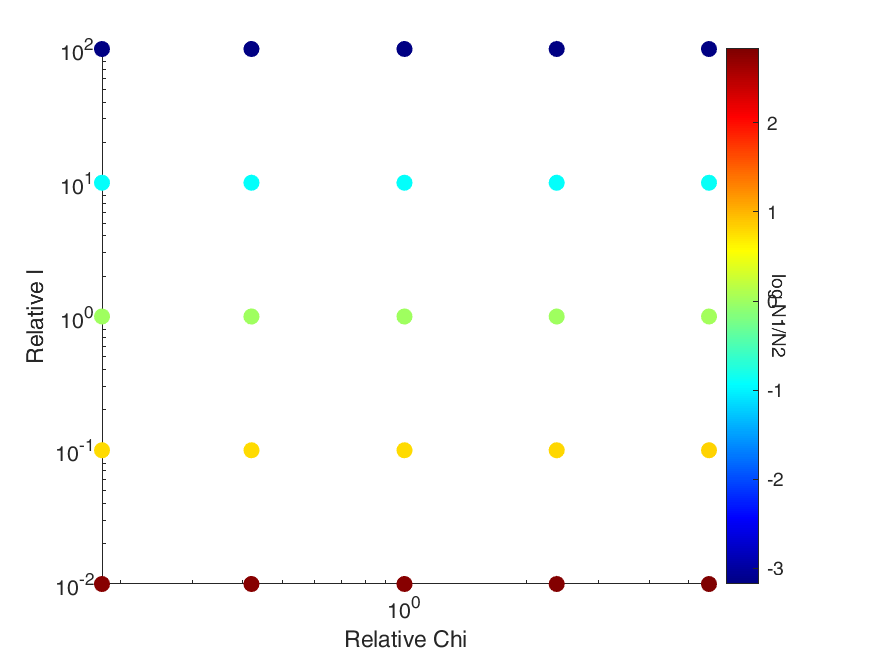

The table this chart was drawn from, first rows:
Cell_population, Cell2_population, relativeChi, relativeI, Chi, irate
1.5997e+11, 6.6794e+09, 0.42, 100, 315, 1e-14
1.5988e+11, 6.6806e+09, 5.62, 100, 315, 1e-14
1.5996e+11, 6.6795e+09, 1, 100, 315, 1e-14
1.5998e+11, 6.6793e+09, 0.18, 100, 315, 1e-14
1.5994e+11, 6.6799e+09, 2.37, 100, 315, 1e-14
1.6677e+11, 6.7465e+10, 0.42, 10, 315, 1e-14
1.6621e+11, 6.7523e+10, 5.62, 10, 315, 1e-14
1.6671e+11, 6.7471e+10, 1, 10, 315, 1e-14
1.668e+11, 6.7462e+10, 0.18, 10, 315, 1e-14
1.6656e+11, 6.7487e+10, 2.37, 10, 315, 1e-14
4.4738e+11, 4.4639e+11, 0.42, 1, 315, 1e-14
4.4305e+11, 4.5098e+11, 5.62, 1, 315, 1e-14
4.469e+11, 4.469e+11, 1, 1, 315, 1e-14
4.4758e+11, 4.4617e+11, 0.18, 1, 315, 1e-14
4.4576e+11, 4.4811e+11, 2.37, 1, 315, 1e-14
7.6655e+11, 1.6619e+12, 0.42, 0.1, 315, 1e-14
7.6169e+11, 1.7202e+12, 5.62, 0.1, 315, 1e-14
7.6602e+11, 1.6682e+12, 1, 0.1, 315, 1e-14
7.6677e+11, 1.6592e+12, 0.18, 0.1, 315, 1e-14
7.6475e+11, 1.6834e+12, 2.37, 0.1, 315, 1e-14
8.6566e+11, 1.37e+13, 0.42, 0.01, 315, 1e-14
8.5998e+11, 1.4553e+13, 5.62, 0.01, 315, 1e-14
8.6508e+11, 1.3788e+13, 1, 0.01, 315, 1e-14
8.6589e+11, 1.3665e+13, 0.18, 0.01, 315, 1e-14
8.6366e+11, 1.4002e+13, 2.37, 0.01, 315, 1e-14
